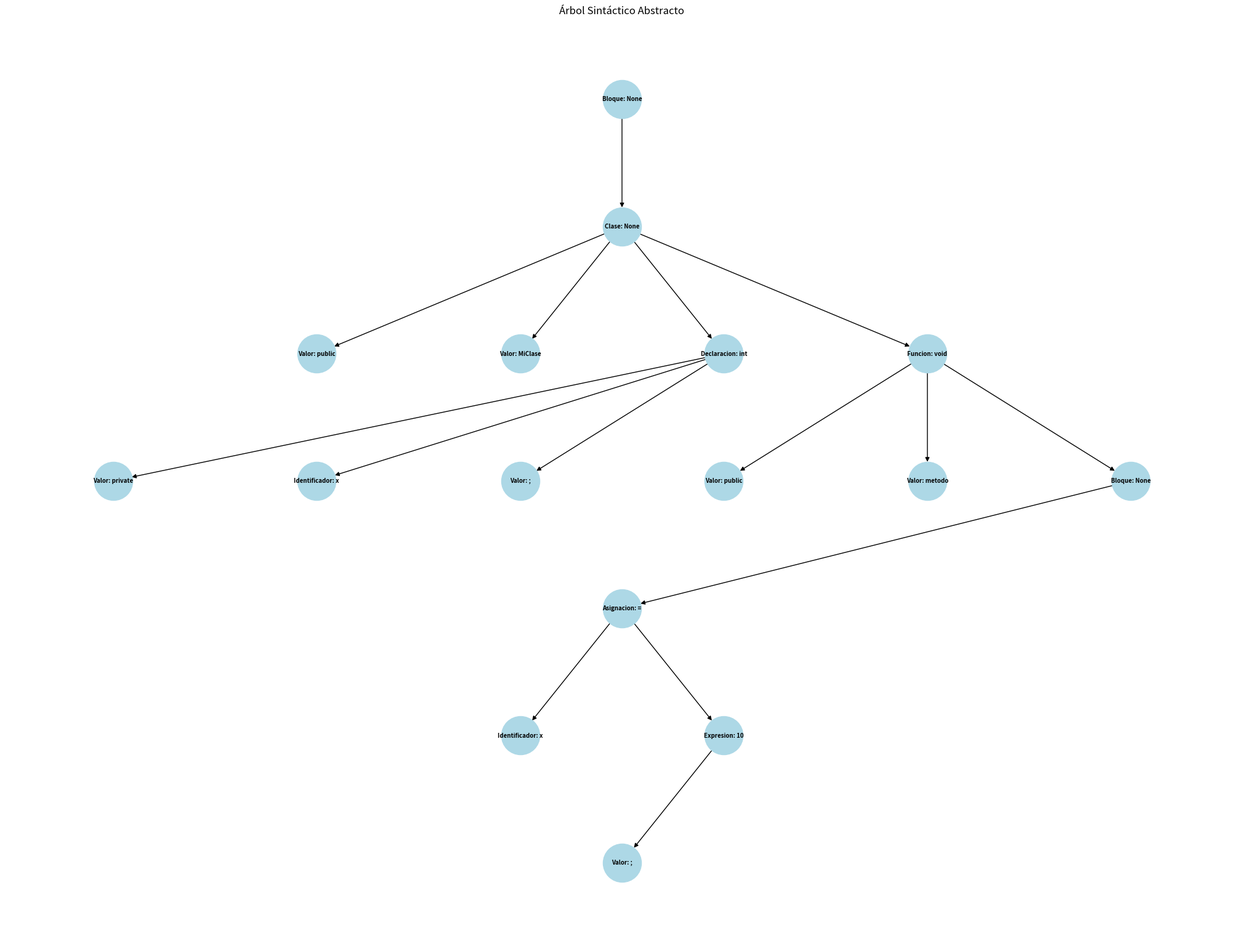

The script that saved this image:
import matplotlib.pyplot as plt
import networkx as nx

class ASTNode:
    def __init__(self, tipo, valor=None, hijos=None):
        self.tipo = tipo
        self.valor = valor
        self.hijos = hijos or []

    def __str__(self):
        # Convertir el valor a una cadena legible
        valor_str = str(self.valor) if self.valor is not None else "None"
        
        # Convertir los hijos a una cadena legible
        if isinstance(self.hijos, list):
            hijos_str = ", ".join(self._convertir_hijo_a_str(hijo) for hijo in self.hijos)
        else:
            hijos_str = self._convertir_hijo_a_str(self.hijos)
        
        # Devolver la representación del nodo
        return f"{self.tipo}: {valor_str}, Hijos: [{hijos_str}]"

    def _convertir_hijo_a_str(self, hijo):
        """Convierte un hijo a una cadena legible."""
        if isinstance(hijo, ASTNode):
            return str(hijo)  # Llamada recursiva para nodos hijos
        elif isinstance(hijo, list):
            return ", ".join(self._convertir_hijo_a_str(item) for item in hijo)
        else:
            return str(hijo)  # Convertir otros tipos a cadena

    def graficar(self, parent_id=None, node_count=0, nodes=[], edges=[], level=0):
        node_id = node_count
        nodes.append((node_id, f"{self.tipo}: {str(self.valor) if self.valor is not None else 'None'}"))

        if parent_id is not None:
            edges.append((parent_id, node_id))

        node_count += 1

        if not isinstance(self.hijos, list):
            self.hijos = [self.hijos]

        for hijo in self.hijos:
            if isinstance(hijo, ASTNode):
                # Si el hijo es un nodo AST, lo procesamos normalmente
                node_count = hijo.graficar(parent_id=node_id, node_count=node_count, nodes=nodes, edges=edges, level=level + 1)
            elif isinstance(hijo, list):  
                # Si el hijo es una lista, iteramos sobre sus elementos
                for subhijo in hijo:
                    if isinstance(subhijo, ASTNode):
                        node_count = subhijo.graficar(parent_id=node_id, node_count=node_count, nodes=nodes, edges=edges, level=level + 1)
                    else:
                        # Si el subhijo no es un nodo AST, lo agregamos como valor
                        valor_str = str(subhijo) if subhijo is not None else "None"
                        nodes.append((node_count, f"Valor: {valor_str}"))
                        edges.append((node_id, node_count))
                        node_count += 1
            else:
                # Si el hijo es un valor primitivo (string, número, etc.), lo agregamos directamente
                valor_str = str(hijo) if hijo is not None else "None"
                nodes.append((node_count, f"Valor: {valor_str}"))
                edges.append((node_id, node_count))
                node_count += 1

        return node_count



    def graficar_mpl(self, output_filename="arbol_sintactico.png"):
        nodes = []
        edges = []
        self.graficar(node_count=0, nodes=nodes, edges=edges)

        G = nx.DiGraph()

        # Añadir los nodos
        for node_id, label in nodes:
            G.add_node(node_id, label=label)

        # Añadir los bordes
        for start, end in edges:
            G.add_edge(start, end)

        pos = self.crear_layout_arbol(G, nodes, edges)

        labels = nx.get_node_attributes(G, 'label')

        plt.figure(figsize=(20, 15))  # Aumentar el tamaño de la figura
        nx.draw(G, pos, with_labels=True, labels=labels, node_size=2000, node_color='lightblue', font_size=7, font_weight='bold', arrows=True)  # Reducir el tamaño de los nodos y la fuente

        plt.title("Árbol Sintáctico Abstracto")
        plt.tight_layout()  # Ajustar los límites del gráfico

        # Guardar la imagen
        plt.savefig(output_filename, format="PNG")
        plt.show()
        print(f"Árbol guardado como imagen: {output_filename}")


    def crear_layout_arbol(self, G, nodes, edges):
        pos = {}
        levels = {}
        for node_id, label in nodes:
            level = self.obtener_nivel(node_id, edges)
            if level not in levels:
                levels[level] = []
            levels[level].append(node_id)

        max_level = max(levels.keys()) if levels else 0
        vertical_spacing = 2  # Aumentar el espaciado vertical
        horizontal_spacing = 4  # Aumentar el espaciado horizontal

        for level in range(max_level + 1):
            if level not in levels:
                continue

            level_width = len(levels[level]) * horizontal_spacing
            x_start = -level_width / 2  # Centrar los nodos en el nivel

            for i, node_id in enumerate(levels[level]):
                x = x_start + i * horizontal_spacing
                y = -level * vertical_spacing
                pos[node_id] = (x, y)

        return pos


    def obtener_nivel(self, node_id, edges):
        parent = self.obtener_padre(node_id, edges)
        if parent is None:
            return 0  # Nodo raíz
        return self.obtener_nivel(parent, edges) + 1

    def obtener_padre(self, node_id, edges):
        for start, end in edges:
            if end == node_id:
                return start
        return None  # Es el nodo raíz




class Parser:
    def __init__(self, tokens):
        self.tokens = tokens
        self.current_token_index = 0
    
    def eat(self, expected_type):
        """Verifica si el token actual es del tipo esperado y avanza al siguiente"""
        if self.current_token_index < len(self.tokens):
            token_type, token_value, _, _ = self.tokens[self.current_token_index]

            # Imprimir el token actual para ver qué está siendo procesado
            print(f"Procesando token {self.current_token_index}: {token_type}, {token_value}")

            if token_type == expected_type:
                self.current_token_index += 1
                return token_value
            else:
                raise SyntaxError(f"Error: Se esperaba '{expected_type}' pero se encontró '{token_value}'")
        else:
            raise SyntaxError(f"Error: Se esperaba '{expected_type}' pero no hay más tokens.")
        
    def parse_expresion(self):
        """Regla: Identificador | Número | Identificador Operador Identificador"""
        token_type, token_value, _, _ = self.tokens[self.current_token_index]

        if token_type == "Identificador":
            izquierda = self.eat("Identificador")
        elif token_type == "Número":
            izquierda = self.eat("Número")
        else:
            raise SyntaxError(f"Error en expresión: token inesperado '{token_type}'")
        
        # Manejo de asignación
        if self.current_token_index < len(self.tokens) and self.tokens[self.current_token_index][0] == "Operador de Asignación":
            operador_asignacion = self.eat("Operador de Asignación")
            derecha = self.parse_expresion()  # Llamamos de nuevo a parse_expresion() para procesar la parte derecha
            return ASTNode("Asignacion", operador_asignacion, [ASTNode("Identificador", izquierda, []), derecha])
        
        # Manejo de Operadores aritméticos o relacionales
        if self.tokens[self.current_token_index][0] in ["Operador Aritmético", "Operador Relacional"]:
            operador = self.eat(self.tokens[self.current_token_index][0])
            derecha = self.eat("Identificador") if self.tokens[self.current_token_index][0] == "Identificador" else self.eat("Número")
            return ASTNode("Expresion", operador, [ASTNode("Operando", izquierda, []), ASTNode("Operando", derecha, [])])
        
        delimitador = self.eat("Delimitador")
        return ASTNode("Expresion", izquierda, [ASTNode("Valor", delimitador, [])])


    def parse_declaracion_variable(self, modificadores=None):
        """Regla para una declaración de variable en Java: [modificadores] Tipo Identificador = Valor ;"""

        if modificadores is None:
            modificadores = []  # Si no se proporcionan modificadores, usar una lista vacía

        if self.current_token_index < len(self.tokens):

            token_type, token_value, _, _ = self.tokens[self.current_token_index]

             # Si el token es un modificador, consumirlo y continuar
            while token_type == "Token de Acceso" or token_type == "Palabra Reservada":
                if token_value in ["public", "private", "protected", "static", "final"]:
                    modificadores.append(token_value)
                    self.eat(token_type)  # Consumir el modificador
                else:
                    break  # Salir del bucle si no es un modificador válido
                
                # Actualizar el token actual
                if self.current_token_index < len(self.tokens):
                    token_type, token_value, _, _ = self.tokens[self.current_token_index]
                else:
                    break

            if token_type == "Tipo de dato" or token_value == "void":

                if token_value != "void":
                    tipo_dato = self.eat("Tipo de dato")  # Tipo de dato (int, float, etc.)
                    identificador = self.eat("Identificador")  # Nombre de la variable
                else:
                    tipo_dato = self.eat("Palabra Reservada")  # variable de retorno (void.)
                    identificador = self.eat("Identificador")  # Nombre de la variable

                # Verificar si hay una asignación
                valor = None
                operador_asignacion = None  # Inicializar la variable

                if self.tokens[self.current_token_index][0] == "Operador de Asignación":
                    operador_asignacion = self.eat("Operador de Asignación")  # Operador '='
                    valor = self.parse_expresion()

                delimitador = self.eat("Delimitador")  # Punto y coma ';'
                
                # Crear el nodo de la declaración de la variable con el operador de asignación y los modificadores
                if operador_asignacion:
                    return ASTNode("Declaracion", tipo_dato, [modificadores, ASTNode("Identificador", identificador, []), operador_asignacion, valor, delimitador])
                else:
                    return ASTNode("Declaracion", tipo_dato, [modificadores, ASTNode("Identificador", identificador, []), delimitador])  # Sin valor si no hay asignación
            else:
                raise SyntaxError("Error: Se esperaba un tipo de dato al inicio de la declaración.")
        else:
            raise SyntaxError("Error: No se encontraron más tokens para procesar.")


    def parse_sentencia_if(self):
        """Analiza una sentencia 'if' con su bloque de instrucciones y opcionales 'else' o 'else if'."""
        
        if self.current_token_index >= len(self.tokens):
            raise SyntaxError("Se esperaba 'if', pero no hay más tokens.")
        
        token_type, token_value, _, _ = self.tokens[self.current_token_index]
        if token_type != "Condicional" or token_value != "if":
            raise SyntaxError(f"Se esperaba 'if', pero se encontró '{token_value}'.")
        
        self.eat("Condicional")  # Consumimos el 'if'

        # 1. Verificamos el paréntesis de apertura '('
        if self.tokens[self.current_token_index][0] != "Delimitador" or self.tokens[self.current_token_index][1] != "(":
            raise SyntaxError("Se esperaba '(' después de 'if'.")
        self.eat("Delimitador")  # Consumimos '('

        # 2. Expresión condicional dentro del 'if'
        expresion = self.parse_expresion()

        # 3. Verificamos el paréntesis de cierre ')'
        if self.tokens[self.current_token_index][0] != "Delimitador" or self.tokens[self.current_token_index][1] != ")":
            raise SyntaxError("Se esperaba ')' después de la expresión condicional.")
        self.eat("Delimitador")  # Consumimos ')'

        # 4. Verificamos el delimitador de apertura de bloque '{'
        if self.tokens[self.current_token_index][0] != "Delimitador" or self.tokens[self.current_token_index][1] != "{":
            raise SyntaxError("Se esperaba '{' después de ')'.")
        self.eat("Delimitador")  # Consumimos '{'

        # 5. Instrucciones dentro del bloque 'if'
        instrucciones = self.parse_instrucciones()  # Parseamos las instrucciones dentro del bloque

        # 6. Verificamos el delimitador de cierre de bloque '}'
        if self.tokens[self.current_token_index][0] != "Delimitador" or self.tokens[self.current_token_index][1] != "}":
            raise SyntaxError("Se esperaba '}' al final del bloque 'if'.")
        self.eat("Delimitador")  # Consumimos '}'

        # 7. Opcional: Verificamos la existencia de un 'else'
        if self.current_token_index < len(self.tokens):
            token_type, token_value, _, _ = self.tokens[self.current_token_index]
            
            if token_type == "Condicional" and token_value == "else":
                self.eat("Condicional")  # Consumimos 'else'
                
                # Verificamos el delimitador de apertura de bloque '{'
                if self.tokens[self.current_token_index][0] != "Delimitador" or self.tokens[self.current_token_index][1] != "{":
                    raise SyntaxError("Se esperaba '{' después de 'else'.")
                self.eat("Delimitador")  # Consumimos '{'
                
                instrucciones_else = self.parse_instrucciones()  # Parseamos las instrucciones del 'else'
                
                # Verificamos el delimitador de cierre de bloque '}'
                if self.tokens[self.current_token_index][0] != "Delimitador" or self.tokens[self.current_token_index][1] != "}":
                    raise SyntaxError("Se esperaba '}' al final del bloque 'else'.")
                self.eat("Delimitador")  # Consumimos '}'
                
                return ASTNode("IfElse", expresion, [instrucciones, instrucciones_else])

            # Opcional: Verificamos el caso de 'else if'
            elif token_type == "Condicional" and token_value == "else if":
                return self.parse_sentencia_if()  # Recurre y analiza el 'else if' como un nuevo 'if'
        
        return ASTNode("If", None, [expresion, instrucciones])


    def parse_sentencia_while(self):
        """Regla para una sentencia while: while (condición) { instrucciones }"""
        
        # Verificar si hay más tokens antes de acceder al siguiente
        if self.current_token_index >= len(self.tokens):
            raise SyntaxError("Se esperaba 'while', pero no hay más tokens.")
        
        # Verificar la palabra clave 'while'
        token_type, token_value, _, _ = self.tokens[self.current_token_index]
        if token_type != "Bucle" or token_value != "while":
            raise SyntaxError(f"Se esperaba 'while', pero se encontró '{token_value}'.")
        self.eat("Bucle")  # Consumir 'while'

        # Verificar el delimitador '('
        if self.current_token_index >= len(self.tokens) or self.tokens[self.current_token_index][0] != "Delimitador" or self.tokens[self.current_token_index][1] != "(":
            raise SyntaxError("Se esperaba '(' después de 'while'.")
        self.eat("Delimitador")  # Consumir '('

        # Condición del while
        condicion = self.parse_expresion()

        # Verificar el delimitador ')'
        if self.current_token_index >= len(self.tokens) or self.tokens[self.current_token_index][0] != "Delimitador" or self.tokens[self.current_token_index][1] != ")":
            raise SyntaxError("Se esperaba ')' después de la condición.")
        self.eat("Delimitador")  # Consumir ')'

        # Verificar el delimitador de apertura del bloque '{'
        if self.current_token_index >= len(self.tokens) or self.tokens[self.current_token_index][0] != "Delimitador" or self.tokens[self.current_token_index][1] != "{":
            raise SyntaxError("Se esperaba '{' después de ')'.")
        self.eat("Delimitador")  # Consumir '{'

        # Instrucciones dentro del bloque while
        instrucciones = self.parse_instrucciones()

        # Verificar el delimitador de cierre del bloque '}'
        if self.current_token_index >= len(self.tokens) or self.tokens[self.current_token_index][0] != "Delimitador" or self.tokens[self.current_token_index][1] != "}":
            raise SyntaxError("Se esperaba '}' al final del bloque 'while'.")
        self.eat("Delimitador")  # Consumir '}'

        # Crear el nodo para el bucle while
        return ASTNode("While", None, [condicion, instrucciones])
    

    def parse_sentencia_do_while(self):
        """Regla para una sentencia do-while: do { instrucciones } while (condición);"""
        
        # Verificar la palabra clave 'do'
        if self.current_token_index >= len(self.tokens):
            raise SyntaxError("Se esperaba 'do', pero no hay más tokens.")
        
        token_type, token_value, _, _ = self.tokens[self.current_token_index]
        if token_type != "Bucle" or token_value != "do":
            raise SyntaxError(f"Se esperaba 'do', pero se encontró '{token_value}'.")
        self.eat("Bucle")  # Consumir 'do'

        # Verificar el delimitador de apertura del bloque '{'
        if self.tokens[self.current_token_index][0] != "Delimitador" or self.tokens[self.current_token_index][1] != "{":
            raise SyntaxError("Se esperaba '{' después de 'do'.")
        self.eat("Delimitador")  # Consumir '{'

        # Instrucciones dentro del bloque do
        instrucciones = self.parse_instrucciones()

        # Verificar el delimitador de cierre del bloque '}'
        if self.tokens[self.current_token_index][0] != "Delimitador" or self.tokens[self.current_token_index][1] != "}":
            raise SyntaxError("Se esperaba '}' al final del bloque 'do'.")
        self.eat("Delimitador")  # Consumir '}'

        # Verificar la palabra clave 'while'
        if self.current_token_index >= len(self.tokens):
            raise SyntaxError("Se esperaba 'while', pero no hay más tokens.")
        
        token_type, token_value, _, _ = self.tokens[self.current_token_index]
        if token_type != "Bucle" or token_value != "while":
            raise SyntaxError(f"Se esperaba 'while', pero se encontró '{token_value}'.")
        self.eat("Bucle")  # Consumir 'while'

        # Verificar el delimitador '('
        if self.tokens[self.current_token_index][0] != "Delimitador" or self.tokens[self.current_token_index][1] != "(":
            raise SyntaxError("Se esperaba '(' después de 'while'.")
        self.eat("Delimitador")  # Consumir '('

        # Condición del while
        condicion = self.parse_expresion()

        # Verificar el delimitador ')'
        if self.tokens[self.current_token_index][0] != "Delimitador" or self.tokens[self.current_token_index][1] != ")":
            raise SyntaxError("Se esperaba ')' después de la condición.")
        self.eat("Delimitador")  # Consumir ')'

        # Verificar el delimitador ';'
        if self.tokens[self.current_token_index][0] != "Delimitador" or self.tokens[self.current_token_index][1] != ";":
            raise SyntaxError("Se esperaba ';' al final de 'do-while'.")
        self.eat("Delimitador")  # Consumir ';'

        # Crear el nodo para el bucle do-while
        return ASTNode("DoWhile", None, [instrucciones, condicion])
    
    def parse_sentencia_for(self):
        """Regla para una sentencia for: for (inicialización; condición; actualización) { ... }"""
        
        # Verificar la palabra clave 'for'
        if self.current_token_index >= len(self.tokens):
            raise SyntaxError("Se esperaba 'for', pero no hay más tokens.")
        
        token_type, token_value, _, _ = self.tokens[self.current_token_index]
        if token_type != "Bucle" or token_value != "for":
            raise SyntaxError(f"Se esperaba 'for', pero se encontró '{token_value}'.")
        self.eat("Bucle")  # Consumir 'for'

        # Verificar el delimitador '('
        if self.tokens[self.current_token_index][0] != "Delimitador" or self.tokens[self.current_token_index][1] != "(":
            raise SyntaxError("Se esperaba '(' después de 'for'.")
        self.eat("Delimitador")  # Consumir '('

        # Inicialización (puede ser una declaración de variable o una expresión)
        inicializacion = self.parse_expresion()

        # Verificar el delimitador ';'
        if self.tokens[self.current_token_index][0] != "Delimitador" or self.tokens[self.current_token_index][1] != ";":
            raise SyntaxError("Se esperaba ';' después de la inicialización.")
        self.eat("Delimitador")  # Consumir ';'

        # Condición
        condicion = self.parse_expresion()

        # Verificar el delimitador ';'
        if self.tokens[self.current_token_index][0] != "Delimitador" or self.tokens[self.current_token_index][1] != ";":
            raise SyntaxError("Se esperaba ';' después de la condición.")
        self.eat("Delimitador")  # Consumir ';'

        # Actualización
        actualizacion = self.parse_expresion()

        # Verificar el delimitador ')'
        if self.tokens[self.current_token_index][0] != "Delimitador" or self.tokens[self.current_token_index][1] != ")":
            raise SyntaxError("Se esperaba ')' después de la actualización.")
        self.eat("Delimitador")  # Consumir ')'

        # Verificar el delimitador de apertura del bloque '{'
        if self.tokens[self.current_token_index][0] != "Delimitador" or self.tokens[self.current_token_index][1] != "{":
            raise SyntaxError("Se esperaba '{' después de 'for'.")
        self.eat("Delimitador")  # Consumir '{'

        # Instrucciones dentro del bloque for
        instrucciones = self.parse_instrucciones()

        # Verificar el delimitador de cierre del bloque '}'
        if self.tokens[self.current_token_index][0] != "Delimitador" or self.tokens[self.current_token_index][1] != "}":
            raise SyntaxError("Se esperaba '}' al final del bloque 'for'.")
        self.eat("Delimitador")  # Consumir '}'

        # Crear el nodo para el bucle for
        return ASTNode("For", None, [inicializacion, condicion, actualizacion, instrucciones])
    

    def parse_declaracion_funcion(self, modificadores=None):
        """Regla para una declaración de función: [modificadores] tipo_retorno nombre_funcion(parámetros) { ... }"""
        if modificadores is None:
            modificadores = []  # Si no se proporcionan modificadores, usar una lista vacía
        
        # Validar combinaciones inválidas de modificadores
        if "abstract" in modificadores and "final" in modificadores:
            raise SyntaxError("Error: Un método no puede ser 'abstract' y 'final' al mismo tiempo.")
        if "abstract" in modificadores and "static" in modificadores:
            raise SyntaxError("Error: Un método no puede ser 'abstract' y 'static' al mismo tiempo.")
        
        
        # Verificar el tipo de retorno
        if self.current_token_index >= len(self.tokens):
            raise SyntaxError("Se esperaba un tipo de retorno, pero no hay más tokens.")
        
        if self.tokens[self.current_token_index][0] == "Tipo de dato":

            tipo_retorno = self.eat("Tipo de dato")  # Consumir el tipo de retorno (int, float, etc)
        else:
            tipo_retorno = self.eat("Palabra Reservada") # Consumir el tipo de retorno (void)

        # Verificar el nombre de la función
        nombre_funcion = self.eat("Identificador")  # Consumir el nombre de la función

        
        # Verificar el delimitador '('
        if self.tokens[self.current_token_index][0] != "Delimitador" or self.tokens[self.current_token_index][1] != "(":
            raise SyntaxError("Se esperaba '(' después del nombre de la función.")
        self.eat("Delimitador")  # Consumir '('

       
        # Parámetros (pueden ser múltiples, separados por comas)
        parametros = []
        while self.current_token_index < len(self.tokens):
            token_type, token_value, _, _ = self.tokens[self.current_token_index]
            
            # Si encontramos ')', significa que no hay más parámetros
            if token_type == "Delimitador" and token_value == ")":
                break  # Salir del bucle si encontramos ')'
            
            if token_type == "Tipo de dato":
                tipo_parametro = self.eat("Tipo de dato")
                nombre_parametro = self.eat("Identificador")
                parametros.append((tipo_parametro, nombre_parametro))
            
                # Verificar si hay más parámetros
                if self.current_token_index < len(self.tokens) and self.tokens[self.current_token_index][0] == "Delimitador" and self.tokens[self.current_token_index][1] == ",":
                    self.eat("Delimitador")  # Consumir ','
            else:
                raise SyntaxError(f"Error: Token inesperado '{token_value}' en la lista de parámetros.")

       
        # Verificar el delimitador ')'
        if self.tokens[self.current_token_index][0] != "Delimitador" or self.tokens[self.current_token_index][1] != ")":
            raise SyntaxError("Se esperaba ')' después de los parámetros.")
        self.eat("Delimitador")  # Consumir ')'

        
        # Verificar el delimitador de apertura del bloque '{'
        if self.tokens[self.current_token_index][0] != "Delimitador" or self.tokens[self.current_token_index][1] != "{":
            raise SyntaxError("Se esperaba '{' después de la declaración de la función.")
        self.eat("Delimitador")  # Consumir '{'

        # Instrucciones dentro del bloque de la función
        instrucciones = self.parse_instrucciones()

        # Verificar el delimitador de cierre del bloque '}'
        if self.tokens[self.current_token_index][0] != "Delimitador" or self.tokens[self.current_token_index][1] != "}":
            raise SyntaxError("Se esperaba '}' al final del bloque de la función.")
        self.eat("Delimitador")  # Consumir '}'

        # Crear el nodo para la declaración de la función
        return ASTNode("Funcion", tipo_retorno, [modificadores, nombre_funcion, parametros, instrucciones])
    

    def parse_sentencia_try_catch(self):
        """Regla para una sentencia try-catch: try { ... } catch (TipoExcepcion e) { ... }"""
        
        # Verificar la palabra clave 'try'
        if self.current_token_index >= len(self.tokens):
            raise SyntaxError("Se esperaba 'try', pero no hay más tokens.")
        
        token_type, token_value, _, _ = self.tokens[self.current_token_index]
        if token_type != "Excepción" or token_value != "try":
            raise SyntaxError(f"Se esperaba 'try', pero se encontró '{token_value}'.")
        self.eat("Excepción")  # Consumir 'try'

        # Verificar el delimitador de apertura del bloque '{'
        if self.tokens[self.current_token_index][0] != "Delimitador" or self.tokens[self.current_token_index][1] != "{":
            raise SyntaxError("Se esperaba '{' después de 'try'.")
        self.eat("Delimitador")  # Consumir '{'

        # Instrucciones dentro del bloque try
        instrucciones_try = self.parse_instrucciones()

        # Verificar el delimitador de cierre del bloque '}'
        if self.tokens[self.current_token_index][0] != "Delimitador" or self.tokens[self.current_token_index][1] != "}":
            raise SyntaxError("Se esperaba '}' al final del bloque 'try'.")
        self.eat("Delimitador")  # Consumir '}'

        # Verificar la palabra clave 'catch'
        if self.current_token_index >= len(self.tokens):
            raise SyntaxError("Se esperaba 'catch', pero no hay más tokens.")
        
        token_type, token_value, _, _ = self.tokens[self.current_token_index]
        if token_type != "Excepción" or token_value != "catch":
            raise SyntaxError(f"Se esperaba 'catch', pero se encontró '{token_value}'.")
        self.eat("Excepción")  # Consumir 'catch'

        # Verificar el delimitador '('
        if self.tokens[self.current_token_index][0] != "Delimitador" or self.tokens[self.current_token_index][1] != "(":
            raise SyntaxError("Se esperaba '(' después de 'catch'.")
        self.eat("Delimitador")  # Consumir '('

        # Tipo de excepción
        tipo_excepcion = self.eat("Tipo de dato")  # Consumir el tipo de excepción

        # Nombre de la variable de excepción
        nombre_excepcion = self.eat("Identificador")  # Consumir el nombre de la excepción

        # Verificar el delimitador ')'
        if self.tokens[self.current_token_index][0] != "Delimitador" or self.tokens[self.current_token_index][1] != ")":
            raise SyntaxError("Se esperaba ')' después de la declaración de la excepción.")
        self.eat("Delimitador")  # Consumir ')'

        # Verificar el delimitador de apertura del bloque '{'
        if self.tokens[self.current_token_index][0] != "Delimitador" or self.tokens[self.current_token_index][1] != "{":
            raise SyntaxError("Se esperaba '{' después de 'catch'.")
        self.eat("Delimitador")  # Consumir '{'

        # Instrucciones dentro del bloque catch
        instrucciones_catch = self.parse_instrucciones()

        # Verificar el delimitador de cierre del bloque '}'
        if self.tokens[self.current_token_index][0] != "Delimitador" or self.tokens[self.current_token_index][1] != "}":
            raise SyntaxError("Se esperaba '}' al final del bloque 'catch'.")
        self.eat("Delimitador")  # Consumir '}'

        # Crear el nodo para la sentencia try-catch
        return ASTNode("TryCatch", None, [instrucciones_try, (tipo_excepcion, nombre_excepcion), instrucciones_catch])
    

    def parse_sentencia_switch(self):
        """Regla para una sentencia switch: switch (expresión) { case valor: ... break; default: ... }"""
        
        # Verificar la palabra clave 'switch'
        if self.current_token_index >= len(self.tokens):
            raise SyntaxError("Se esperaba 'switch', pero no hay más tokens.")
        
        token_type, token_value, _, _ = self.tokens[self.current_token_index]
        if token_type != "Palabra Reservada" or token_value != "switch":
            raise SyntaxError(f"Se esperaba 'switch', pero se encontró '{token_value}'.")
        self.eat("Palabra Reservada")  # Consumir 'switch'

        # Verificar el delimitador '('
        if self.tokens[self.current_token_index][0] != "Delimitador" or self.tokens[self.current_token_index][1] != "(":
            raise SyntaxError("Se esperaba '(' después de 'switch'.")
        self.eat("Delimitador")  # Consumir '('

        # Expresión del switch
        expresion = self.parse_expresion()

        # Verificar el delimitador ')'
        if self.tokens[self.current_token_index][0] != "Delimitador" or self.tokens[self.current_token_index][1] != ")":
            raise SyntaxError("Se esperaba ')' después de la expresión.")
        self.eat("Delimitador")  # Consumir ')'

        # Verificar el delimitador de apertura del bloque '{'
        if self.tokens[self.current_token_index][0] != "Delimitador" or self.tokens[self.current_token_index][1] != "{":
            raise SyntaxError("Se esperaba '{' después de 'switch'.")
        self.eat("Delimitador")  # Consumir '{'

        # Casos del switch
        casos = []
        default_case = None

        while self.current_token_index < len(self.tokens):
            token_type, token_value, _, _ = self.tokens[self.current_token_index]
            
            # Verificar si es un caso
            if token_type == "Palabra Reservada" and token_value == "case":
                self.eat("Palabra Reservada")  # Consumir 'case'
                
                # Valor del caso
                valor = self.parse_expresion()

                # Verificar el delimitador ':'
                if self.tokens[self.current_token_index][0] != "Delimitador" or self.tokens[self.current_token_index][1] != ":":
                    raise SyntaxError("Se esperaba ':' después del valor del caso.")
                self.eat("Delimitador")  # Consumir ':'

                # Instrucciones del caso
                instrucciones = self.parse_instrucciones()

                # Verificar la palabra clave 'break'
                if self.tokens[self.current_token_index][0] == "Palabra Reservada" and self.tokens[self.current_token_index][1] == "break":
                    self.eat("Palabra Reservada")  # Consumir 'break'
                    self.eat("Delimitador")  # Consumir ';'

                # Agregar el caso a la lista
                casos.append((valor, instrucciones))
            
            # Verificar si es el caso por defecto
            elif token_type == "Palabra Reservada" and token_value == "default":
                self.eat("Palabra Reservada")  # Consumir 'default'

                # Verificar el delimitador ':'
                if self.tokens[self.current_token_index][0] != "Delimitador" or self.tokens[self.current_token_index][1] != ":":
                    raise SyntaxError("Se esperaba ':' después de 'default'.")
                self.eat("Delimitador")  # Consumir ':'

                # Instrucciones del caso por defecto
                default_case = self.parse_instrucciones()
            
            # Verificar el delimitador de cierre del bloque '}'
            elif token_type == "Delimitador" and token_value == "}":
                break  # Salir del bucle
            
            else:
                raise SyntaxError(f"Token inesperado '{token_value}' en el switch.")

        # Verificar el delimitador de cierre del bloque '}'
        if self.tokens[self.current_token_index][0] != "Delimitador" or self.tokens[self.current_token_index][1] != "}":
            raise SyntaxError("Se esperaba '}' al final del bloque 'switch'.")
        self.eat("Delimitador")  # Consumir '}'

        # Crear el nodo para la sentencia switch
        return ASTNode("Switch", None, [expresion, casos, default_case])
    

    def parse_declaracion_clase(self, modificadores=None):
        """Regla para una declaración de clase: [modificadores] class NombreClase { ... }"""
        if modificadores is None:
            modificadores = []  # Si no se proporcionan modificadores, usar una lista vacía
        
        # Verificar la palabra clave 'class'
        if self.current_token_index >= len(self.tokens):
            raise SyntaxError("Se esperaba 'class', pero no hay más tokens.")
        
        token_type, token_value, _, _ = self.tokens[self.current_token_index]
        if token_type != "Palabra Reservada" or token_value != "class":
            raise SyntaxError(f"Se esperaba 'class', pero se encontró '{token_value}'.")
        self.eat("Palabra Reservada")  # Consumir 'class'

        # Nombre de la clase
        nombre_clase = self.eat("Identificador")  # Consumir el nombre de la clase

        # Verificar el delimitador de apertura del bloque '{'
        if self.tokens[self.current_token_index][0] != "Delimitador" or self.tokens[self.current_token_index][1] != "{":
            raise SyntaxError("Se esperaba '{' después del nombre de la clase.")
        self.eat("Delimitador")  # Consumir '{'

        # Atributos y métodos de la clase
        miembros = []

        while self.current_token_index < len(self.tokens):
            token_type, token_value, _, _ = self.tokens[self.current_token_index]
            
            # Verificar si es el cierre de bloque '}'
            if token_type == "Delimitador" and token_value == "}":
                break  # Salir del bucle si encontramos '}'

            # Recolectar modificadores (public, private, protected, static, etc.)
            modificadores_miembro = self.parse_modificadores()

            # Verificar el tipo de declaración basado en el siguiente token
            if self.current_token_index < len(self.tokens):
                token_type, token_value, _, _ = self.tokens[self.current_token_index]
            
                # 1. Declaración de variable (atributo)
                if token_type == "Tipo de dato":
                    miembros.append(self.parse_declaracion_variable(modificadores_miembro))  # Atributo
                    print("cond 1")
                
                # 2. Declaración de función (método)
                elif token_type == "Tipo de dato" or (token_type == "Palabra Reservada" and token_value == "void"):
                    miembros.append(self.parse_declaracion_funcion(modificadores_miembro))  # Método
                    print("cond 2")

                # Verificar si es un delimitador ';' (instrucción vacía)
                elif token_type == "Delimitador" and token_value == ";":
                    self.eat("Delimitador")  # Consumir ';'
                    print("cond 3")
                
                # 3. Token inesperado
                else:
                    raise SyntaxError(f"Token inesperado '{token_value}' en la clase. Se esperaba un atributo, método o '}}'.")

        # Verificar el delimitador de cierre del bloque '}'
        if self.tokens[self.current_token_index][0] != "Delimitador" or self.tokens[self.current_token_index][1] != "}":
            raise SyntaxError("Se esperaba '}' al final de la clase.")
        self.eat("Delimitador")  # Consumir '}'

        # Crear el nodo para la declaración de la clase
        return ASTNode("Clase", None, [modificadores, nombre_clase, miembros])


    def parse_modificadores(self):
        """Recolecta los modificadores de acceso y otros modificadores."""
        modificadores = []
        while self.current_token_index < len(self.tokens):
            token_type, token_value, _, _ = self.tokens[self.current_token_index]
            
            # Verificar si es un modificador válido
            if token_type == "Token de Acceso" or token_type == "Palabra Reservada":
                if token_value in ["public", "private", "protected", "static", "final", "abstract"]:
                    modificadores.append(token_value)
                    self.eat(token_type)  # Consumir el modificador
                else:
                    break  # Salir del bucle si no es un modificador válido
            else:
                break  # Salir del bucle si no es un modificador
        
        return modificadores


    def parse_instrucciones(self):
        """Analiza las instrucciones dentro de un bloque."""
        instrucciones = []
        while self.current_token_index < len(self.tokens):
            token_type, token_value, _, _ = self.tokens[self.current_token_index]
            
            # Verifica si es el cierre de bloque
            if token_type == "Delimitador" and token_value == "}":
                break  # Detiene el bucle si encuentra un '}'
            
            # Recolectar modificadores (public, private, protected, static, etc.)
            modificadores = self.parse_modificadores()
            
            # Verificar el tipo de declaración basado en el siguiente token
            if self.current_token_index < len(self.tokens):
                token_type, token_value, _, _ = self.tokens[self.current_token_index]
                
                # 1. Declaración de variable
                if token_type == "Tipo de dato":
                    instrucciones.append(self.parse_declaracion_variable(modificadores))  # Declaración de variable
                
                # 2. Declaración de función
                elif token_type == "Tipo de dato" or (token_type == "Palabra Reservada" and token_value == "void"):
                    instrucciones.append(self.parse_declaracion_funcion(modificadores))  # Declaración de función
                
                # 3. Declaración de clase
                elif token_type == "Palabra Reservada" and token_value == "class":
                    instrucciones.append(self.parse_declaracion_clase(modificadores))  # Declaración de clase
                
                # 4. Sentencia if
                elif token_type == "Condicional" and token_value == "if":
                    instrucciones.append(self.parse_sentencia_if())  # Sentencia if
                
                # 5. Sentencia while
                elif token_type == "Bucle" and token_value == "while":
                    instrucciones.append(self.parse_sentencia_while())  # Sentencia while
                
                # 6. Sentencia do-while
                elif token_type == "Bucle" and token_value == "do":
                    instrucciones.append(self.parse_sentencia_do_while())  # Sentencia do-while
                
                # 7. Sentencia for
                elif token_type == "Bucle" and token_value == "for":
                    instrucciones.append(self.parse_sentencia_for())  # Sentencia for
                
                # 8. Sentencia try-catch
                elif token_type == "Excepción" and token_value == "try":
                    instrucciones.append(self.parse_sentencia_try_catch())  # Sentencia try-catch
                
                # 9. Sentencia switch
                elif token_type == "Palabra Reservada" and token_value == "switch":
                    instrucciones.append(self.parse_sentencia_switch())  # Sentencia switch
                
                # 10. Expresión o asignación
                elif token_type == "Identificador":
                    if self.current_token_index + 1 < len(self.tokens) and self.tokens[self.current_token_index + 1][0] == "Operador de Asignación":
                        instrucciones.append(self.parse_expresion())  # Asignación
                    else:
                        instrucciones.append(self.parse_expresion())  # Expresión
                
                # 11. Delimitador (punto y coma)
                elif token_type == "Delimitador" and token_value == ";":
                    self.eat("Delimitador")  # Consumir ';' (instrucción vacía)
                
                # 12. Token inesperado
                else:
                    raise SyntaxError(f"Token inesperado '{token_type}: {token_value}'")
        
        # Crear el nodo para el bloque de instrucciones
        return ASTNode("Bloque", None, instrucciones)
            
    def parse(self):
        """Inicia el análisis sintáctico"""
        try:
            ast = self.parse_instrucciones()

            print("AST Generado:", ast)
            print("")
            print(ast.hijos)

            # Comprobamos si hemos procesado todos los tokens
            if self.current_token_index < len(self.tokens):
                raise SyntaxError(f"Token inesperado '{self.tokens[self.current_token_index][1]}' al final del código.")

            
            # Graficamos el árbol después de generarlo
            ast.graficar_mpl()

            return ast  # Retornar el árbol de sintaxis abstracta

        except SyntaxError as e:
            print(f"Error de sintaxis: {e}")
        except Exception as e:
            print(f"Error inesperado: {e}")


"""

VERIFICAR LOS ARCHIVOS DE PRUEBA 5 A PRUEBA 11:

- PARA COMPROBAR QUE ANALIZADOR SINTACTICO FUNCIONA
- VER SI FALTA OTRAS ESTRUCTURAS PARA ANALIZAR

"""
tokens = [('Token de Acceso', 'public', 1, 1), ('Palabra Reservada', 'class', 1, 8), ('Identificador', 'MiClase', 1, 14), ('Delimitador', '{', 1, 22), ('Token de Acceso', 'private', 2, 5), ('Tipo de dato', 'int', 2, 13), ('Identificador', 'x', 2, 17), ('Delimitador', ';', 2, 18), ('Token de Acceso', 'public', 4, 5), ('Palabra Reservada', 'void', 4, 12), ('Identificador', 'metodo', 4, 17), ('Delimitador', '(', 4, 23), ('Delimitador', ')', 4, 24), ('Delimitador', '{', 4, 26), ('Identificador', 'x', 5, 9), ('Operador de Asignación', '=', 5, 11), ('Número', '10', 5, 13), ('Delimitador', ';', 5, 15), ('Delimitador', '}', 6, 5), ('Delimitador', '}', 7, 1)]
parsear = Parser(tokens)
parsear.parse()
